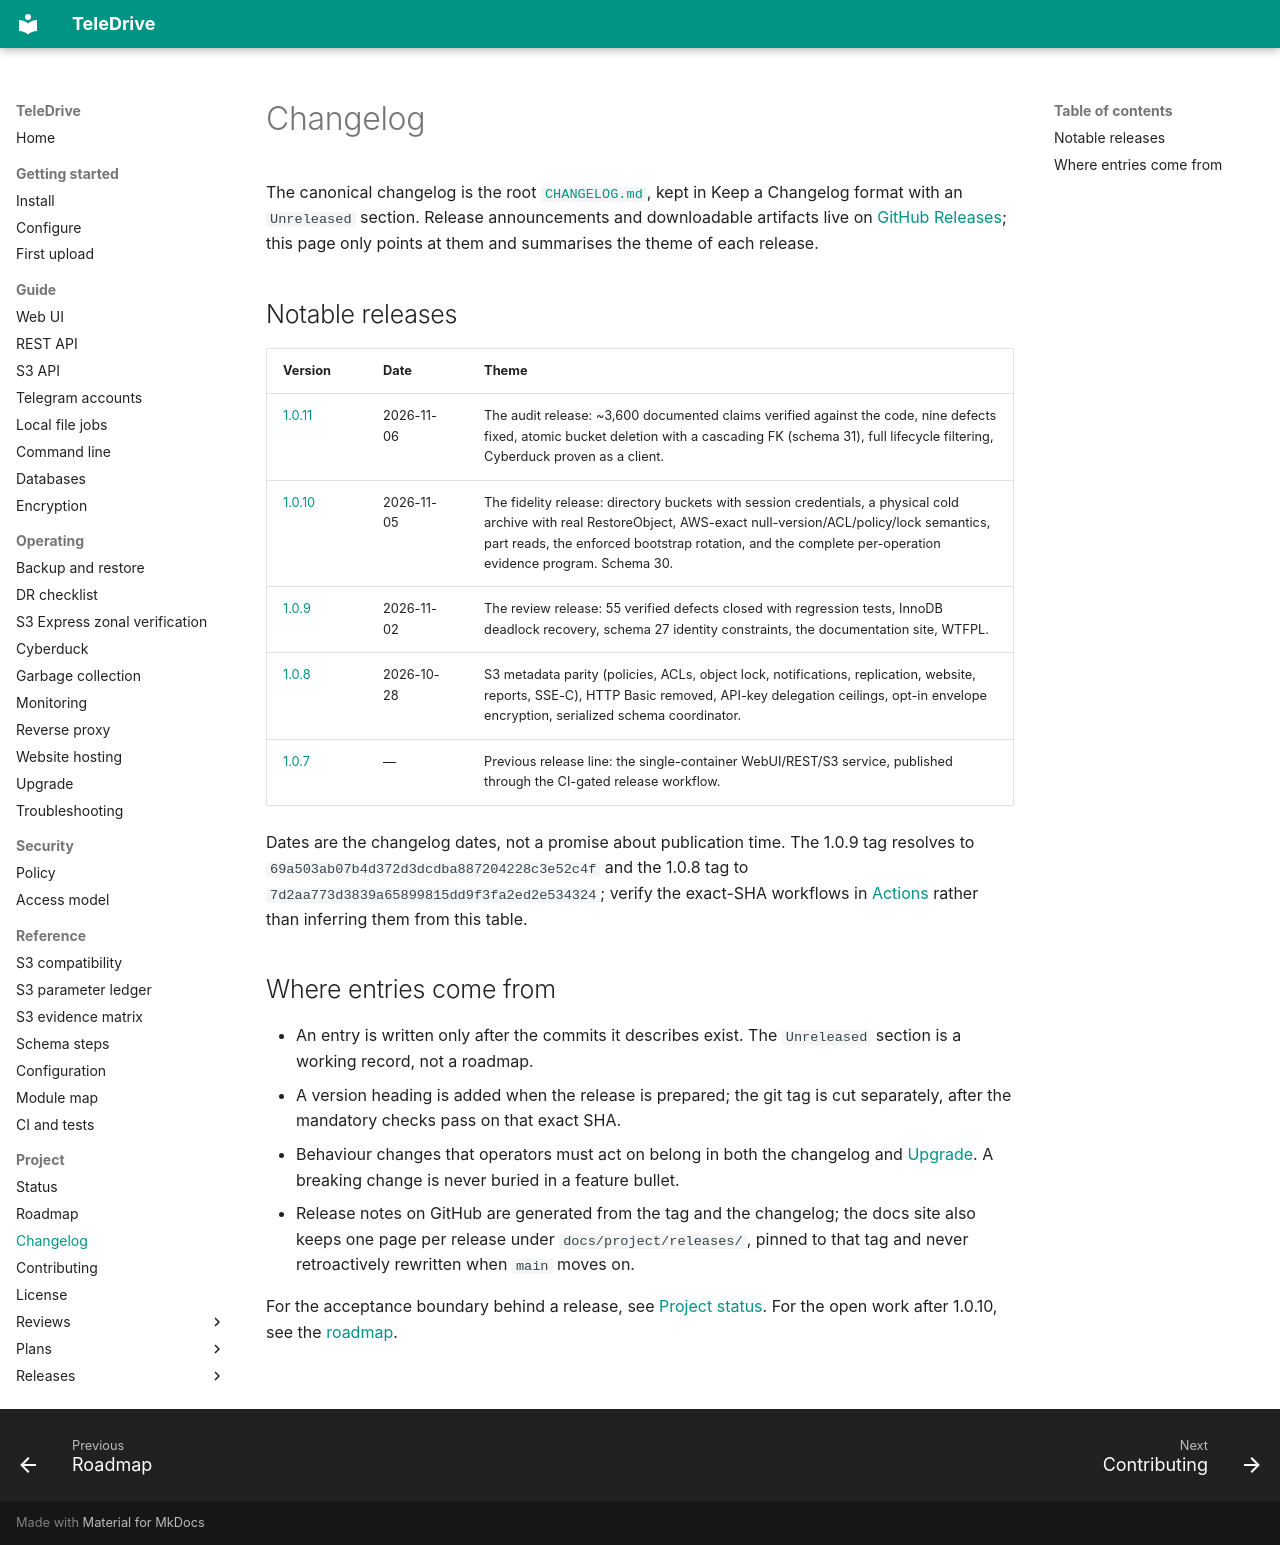

repository: babico/TeleDrive · page: project/changelog/index.html · generator: mkdocs

# Changelog

The canonical changelog is the root
[`CHANGELOG.md`](https://github.com/babico/TeleDrive/blob/main/CHANGELOG.md),
kept in Keep a Changelog format with an `Unreleased` section. Release
announcements and downloadable artifacts live on
[GitHub Releases](https://github.com/babico/TeleDrive/releases); this page only
points at them and summarises the theme of each release.

## Notable releases

| Version | Date | Theme |
| --- | --- | --- |
| [1.0.11](https://github.com/babico/TeleDrive/releases/tag/v1.0.11) | 2026-11-06 | The audit release: ~3,600 documented claims verified against the code, nine defects fixed, atomic bucket deletion with a cascading FK (schema 31), full lifecycle filtering, Cyberduck proven as a client. |
| [1.0.10](https://github.com/babico/TeleDrive/releases/tag/v1.0.10) | 2026-11-05 | The fidelity release: directory buckets with session credentials, a physical cold archive with real RestoreObject, AWS-exact null-version/ACL/policy/lock semantics, part reads, the enforced bootstrap rotation, and the complete per-operation evidence program. Schema 30. |
| [1.0.9](https://github.com/babico/TeleDrive/releases/tag/v1.0.9) | 2026-11-02 | The review release: 55 verified defects closed with regression tests, InnoDB deadlock recovery, schema 27 identity constraints, the documentation site, WTFPL. |
| [1.0.8](https://github.com/babico/TeleDrive/releases/tag/v1.0.8) | 2026-10-28 | S3 metadata parity (policies, ACLs, object lock, notifications, replication, website, reports, SSE-C), HTTP Basic removed, API-key delegation ceilings, opt-in envelope encryption, serialized schema coordinator. |
| [1.0.7](https://github.com/babico/TeleDrive/releases/tag/v1.0.7) | — | Previous release line: the single-container WebUI/REST/S3 service, published through the CI-gated release workflow. |

Dates are the changelog dates, not a promise about publication time. The
1.0.9 tag resolves to `69a503ab07b4d372d3dcdba887204228c3e52c4f` and the
1.0.8 tag to `7d2aa773d3839a65899815dd9f3fa2ed2e534324`; verify the
exact-SHA workflows in [Actions](https://github.com/babico/TeleDrive/actions)
rather than inferring them from this table.

## Where entries come from

- An entry is written only after the commits it describes exist. The
  `Unreleased` section is a working record, not a roadmap.
- A version heading is added when the release is prepared; the git tag is cut
  separately, after the mandatory checks pass on that exact SHA.
- Behaviour changes that operators must act on belong in both the changelog
  and [Upgrade](../operate/upgrade.md). A breaking change is never buried in
  a feature bullet.
- Release notes on GitHub are generated from the tag and the changelog; the
  docs site also keeps one page per release under
  `docs/project/releases/`, pinned to that tag and never retroactively
  rewritten when `main` moves on.

For the acceptance boundary behind a release, see
[Project status](status.md). For the open work after 1.0.10, see the
[roadmap](roadmap.md).
